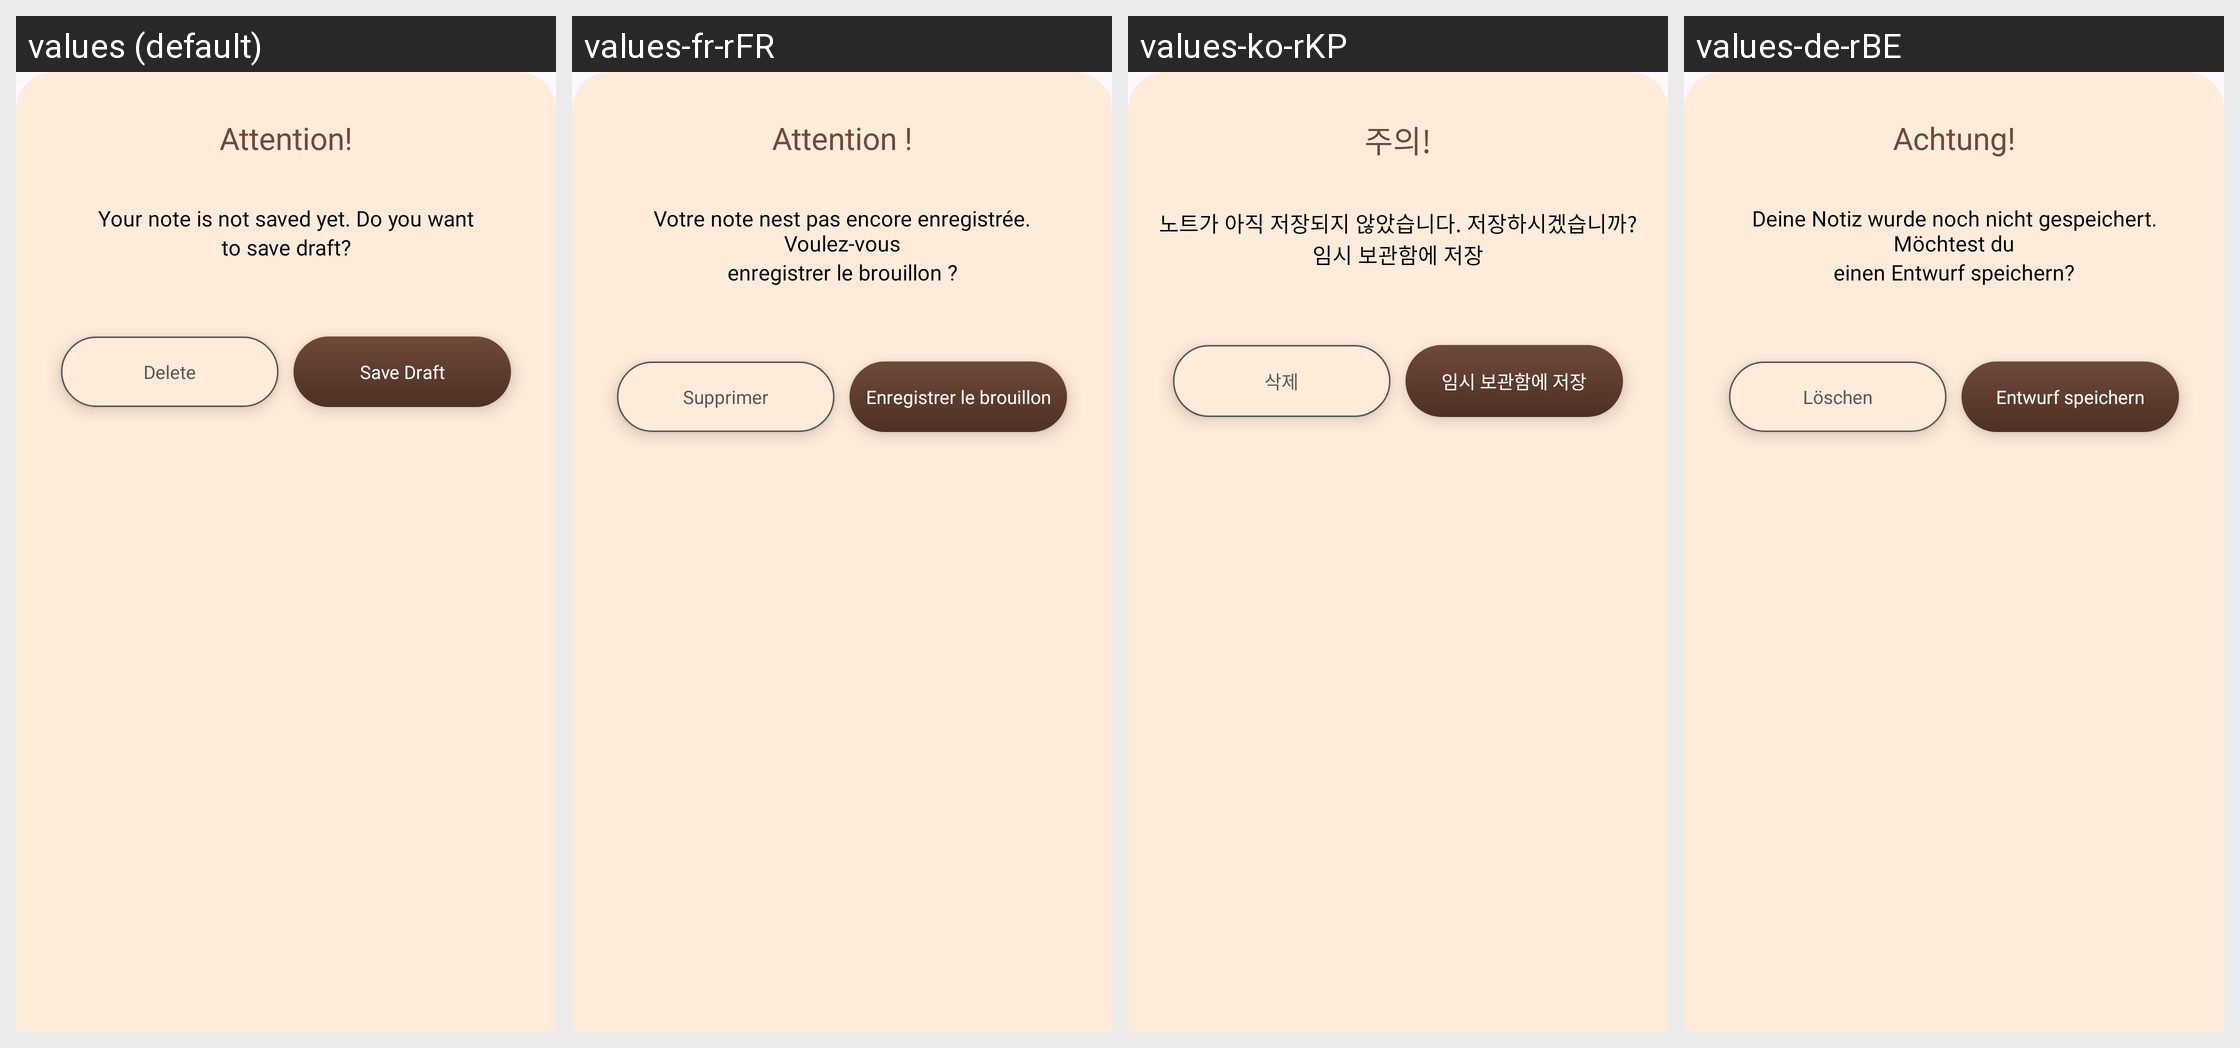

Translations of the strings shown on this Android screen, per locale in the grid:
Android screen res/layout/draft_layout.xml rendered under 4 locales, left to right: values (default), values-fr-rFR, values-ko-rKP, values-de-rBE. Device: Nexus 5 (rendered at 1080×1920; each locale shown at half size, 540×960, under a caption strip naming it); theme Theme.DailyDairy.
Other locales in the repository, not shown: values-es-rES, values-ja, values-nl-rBE, values-pt-rPT, values-ru-rRU, values-tr-rTR, values-ur-rPK, values-zh-rCN.
Strings drawn on this screen, with the default value and each locale's value (text and hints the layout hard-codes, and strings that could not be matched under every locale, appear in the picture but are not listed):

attention
  values: Attention!
  values-fr-rFR: Attention !
  values-ko-rKP: 주의!
  values-de-rBE: Achtung!

your_note_is_not_saved_yet_do_you_want
  values: Your note is not saved yet. Do you want
  values-fr-rFR: Votre note nest pas encore enregistrée. Voulez-vous
  values-ko-rKP: 노트가 아직 저장되지 않았습니다. 저장하시겠습니까?
  values-de-rBE: Deine Notiz wurde noch nicht gespeichert. Möchtest du

to_save_draft
  values: to save draft?
  values-fr-rFR: enregistrer le brouillon ?
  values-ko-rKP: 임시 보관함에 저장
  values-de-rBE: einen Entwurf speichern?

delete
  values: Delete
  values-fr-rFR: Supprimer
  values-ko-rKP: 삭제
  values-de-rBE: Löschen

save_draft
  values: Save Draft
  values-fr-rFR: Enregistrer le brouillon
  values-ko-rKP: 임시 보관함에 저장
  values-de-rBE: Entwurf speichern
